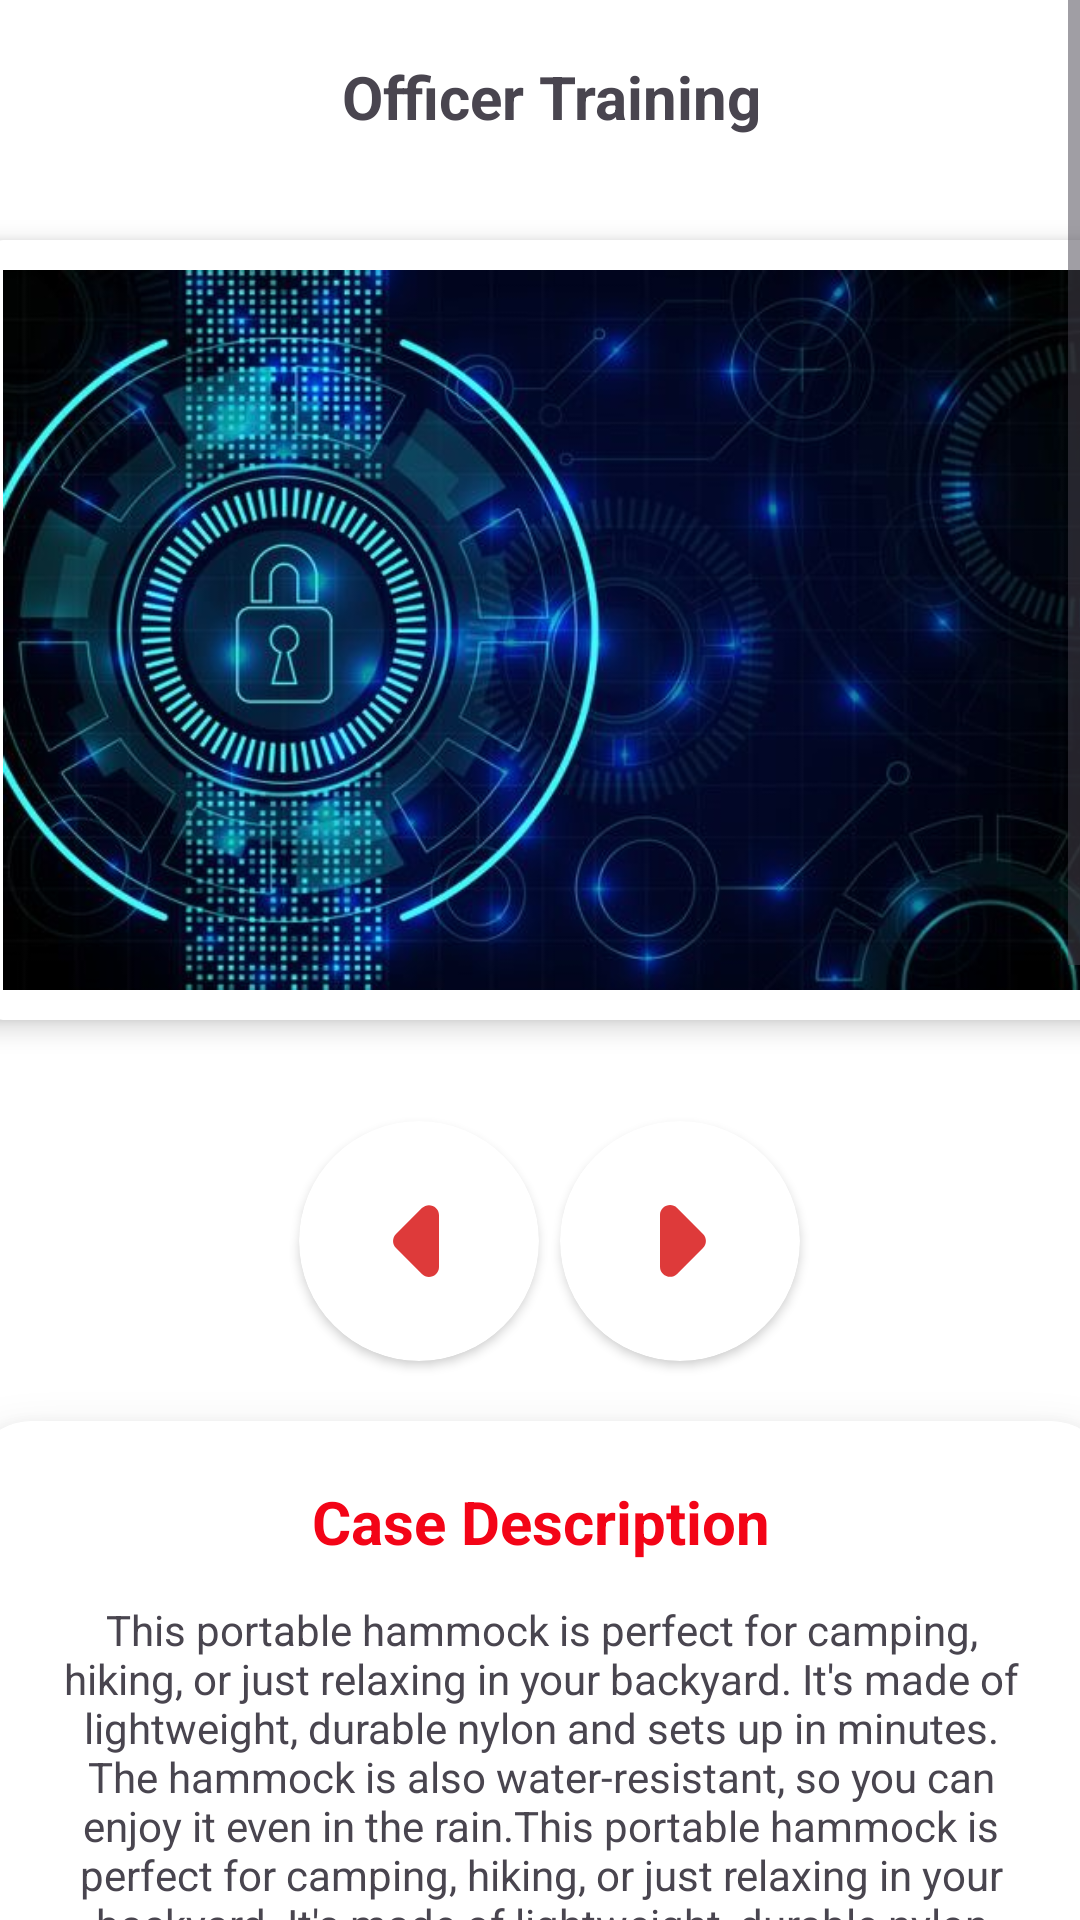

Write the Android layout XML for this screen, with the resource values it uses.
<!-- AndroidManifest.xml: application theme Theme.Cyberthon -->
<!-- res/layout/activity_casestudy.xml -->
<?xml version="1.0" encoding="utf-8"?>
<ScrollView
    xmlns:android="http://schemas.android.com/apk/res/android"
    xmlns:app="http://schemas.android.com/apk/res-auto"
    xmlns:tools="http://schemas.android.com/tools"
    android:layout_width="match_parent"
    android:layout_height="match_parent"
    tools:layout_editor_absoluteX="1dp"
    android:background="@color/white"
    tools:layout_editor_absoluteY="1dp"
    android:fillViewport="true">

    <androidx.constraintlayout.widget.ConstraintLayout
        android:layout_width="match_parent"
        android:layout_height="match_parent"
        android:background="@color/white"
        tools:context=".casestudy">

        <TextView
            android:id="@+id/textView16"
            android:layout_width="wrap_content"
            android:layout_height="wrap_content"
            android:text="Officer Training"
            android:textSize="20sp"
            android:textStyle="bold"
            app:layout_constraintBottom_toBottomOf="parent"
            app:layout_constraintEnd_toEndOf="parent"
            app:layout_constraintHorizontal_bias="0.518"
            app:layout_constraintStart_toStartOf="parent"
            app:layout_constraintTop_toTopOf="parent"
            app:layout_constraintVertical_bias="0.015" />

        <androidx.cardview.widget.CardView
            android:layout_width="380sp"
            android:layout_height="260sp"
            app:cardCornerRadius="10sp"
            app:cardElevation="5sp"
            app:layout_constraintBottom_toBottomOf="parent"
            app:layout_constraintEnd_toEndOf="parent"
            app:layout_constraintHorizontal_bias="0.483"
            app:layout_constraintStart_toStartOf="parent"
            app:layout_constraintTop_toTopOf="parent"
            app:layout_constraintVertical_bias="0.079">

            <ImageView
                android:id="@+id/imageView10"
                android:layout_width="360sp"
                android:layout_height="290sp"
                android:layout_gravity="center"
                app:srcCompat="@drawable/img_32" />
        </androidx.cardview.widget.CardView>

        <androidx.cardview.widget.CardView
            android:id="@+id/cardView"
            android:layout_width="80sp"
            android:layout_height="80sp"
            app:cardCornerRadius="100sp"
            app:layout_constraintBottom_toBottomOf="parent"
            app:layout_constraintEnd_toEndOf="parent"
            app:layout_constraintHorizontal_bias="0.356"
            app:layout_constraintStart_toStartOf="parent"
            app:layout_constraintTop_toTopOf="parent"
            app:layout_constraintVertical_bias="0.313">

                        <ImageView
                            android:id="@+id/imageView13"
                            android:layout_width="wrap_content"
                            android:layout_height="wrap_content"
                            app:srcCompat="@drawable/previous" />
        </androidx.cardview.widget.CardView>

        <androidx.cardview.widget.CardView
            android:layout_width="80sp"
            android:layout_height="80sp"
            app:cardCornerRadius="100sp"
            app:layout_constraintBottom_toBottomOf="parent"
            app:layout_constraintEnd_toEndOf="parent"
            app:layout_constraintHorizontal_bias="0.667"
            app:layout_constraintStart_toStartOf="parent"
            app:layout_constraintTop_toTopOf="parent"
            app:layout_constraintVertical_bias="0.313">

                        <ImageView
                            android:id="@+id/imageView11"
                            android:layout_width="wrap_content"
                            android:layout_height="wrap_content"
                            android:layout_gravity="center"
                            app:srcCompat="@drawable/nxt" />
        </androidx.cardview.widget.CardView>

        <androidx.cardview.widget.CardView
            android:layout_width="380sp"
            android:layout_height="800sp"
            app:cardCornerRadius="20sp"
            app:cardElevation="10sp"
            android:layout_marginTop="20sp"
            app:layout_constraintBottom_toBottomOf="parent"
            app:layout_constraintEnd_toEndOf="parent"
            app:layout_constraintHorizontal_bias="0.5"
            app:layout_constraintStart_toStartOf="parent"
            app:layout_constraintTop_toBottomOf="@+id/cardView"
            app:layout_constraintVertical_bias="0.5">

            <TextView
                android:id="@+id/textView11"
                android:layout_width="wrap_content"
                android:layout_height="wrap_content"
                android:layout_gravity="center_horizontal"
                android:layout_marginTop="20sp"
                android:text="Case Description"
                android:textColor="@color/red"
                android:textSize="20sp"
                android:textStyle="bold" />
            <TextView
                android:id="@+id/textflow"
                android:layout_width="wrap_content"
                android:layout_height="wrap_content"
                android:layout_gravity="center_horizontal"
                android:layout_marginTop="320sp"
                android:text="Case Flow Chart"
                android:textColor="@color/green"
                android:textSize="20sp"
                android:textStyle="bold" />

            <TextView
                android:id="@+id/descriptionhere"
                android:layout_width="wrap_content"
                android:layout_height="wrap_content"
                android:layout_gravity="center_horizontal"
                android:layout_marginTop="60sp"
                android:maxEms="20"
                android:text="This portable hammock is perfect for camping, hiking, or just relaxing in your backyard. It's made of lightweight, durable nylon and sets up in minutes. The hammock is also water-resistant, so you can enjoy it even in the rain.This portable hammock is perfect for camping, hiking, or just relaxing in your backyard. It's made of lightweight, durable nylon and sets up in minutes. The hammock is also water-resistant, so you can enjoy , so you can enjoy it even in the rain.This portable hammock is perfect for camping, hiking, or just relaxing in your backyard. It's made of lightweight, durable nylon and sets up in minutes. The hammock is also water-resistant, so you can enjoy it even in the rain."
                android:textAlignment="center" />

            <ImageView
                android:id="@+id/imageView14"
                android:layout_gravity="center"
                android:layout_marginTop="170sp"
                android:layout_width="370sp"
                android:layout_height="400sp"
                app:srcCompat="@drawable/img_33" />
        </androidx.cardview.widget.CardView>

    </androidx.constraintlayout.widget.ConstraintLayout>
</ScrollView>
<!-- resources referenced by this layout -->
<resources>
  <color name="green">#1D6127</color>
  <color name="red">#F30417</color>
  <color name="white">#FFFFFFFF</color>
  <!-- drawable img_32: png bitmap (drawable, 477650 bytes) -->
  <!-- drawable img_33: png bitmap (drawable, 372167 bytes) -->
  <!-- drawable nxt (drawable) -->
  <vector android:autoMirrored="true" android:height="100dp"
      android:tint="#DE3A3A" android:viewportHeight="24"
      android:viewportWidth="24" android:width="100dp" xmlns:android="http://schemas.android.com/apk/res/android">
      <path android:fillColor="@android:color/white" android:pathData="M11.71,15.29l2.59,-2.59c0.39,-0.39 0.39,-1.02 0,-1.41L11.71,8.7c-0.63,-0.62 -1.71,-0.18 -1.71,0.71v5.17c0,0.9 1.08,1.34 1.71,0.71z"/>
  </vector>
  <!-- drawable previous (drawable) -->
  <vector android:autoMirrored="true" android:height="100dp"
      android:tint="#DE3A3A" android:viewportHeight="24"
      android:viewportWidth="24" android:width="100dp" xmlns:android="http://schemas.android.com/apk/res/android">
      <path android:fillColor="@android:color/white" android:pathData="M12.29,8.71L9.7,11.3c-0.39,0.39 -0.39,1.02 0,1.41l2.59,2.59c0.63,0.63 1.71,0.18 1.71,-0.71V9.41c0,-0.89 -1.08,-1.33 -1.71,-0.7z"/>
  </vector>
  <style name="Theme.Cyberthon" parent="Base.Theme.Cyberthon" />
  <style name="Base.Theme.Cyberthon" parent="Theme.Material3.DayNight.NoActionBar">
          
          
          <item name="android:statusBarColor">@color/white</item>
          <item name="android:windowLightStatusBar">true</item>
      </style>
</resources>
